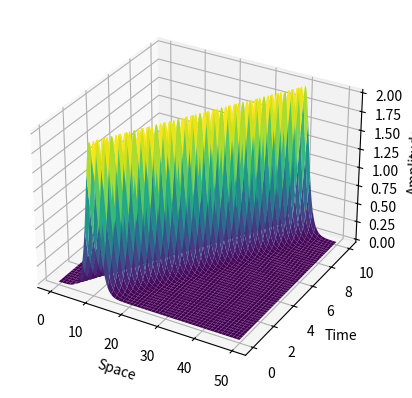

Reproduce this figure in Python.
import numpy as np
import matplotlib.pyplot as plt
from mpl_toolkits.mplot3d import Axes3D

# Parameters (These would need to be adjusted based on your specific problem)
L = 50  # Length of spatial domain
T = 10  # Total time
dx = 0.1  # Spatial step size
dt = 0.01  # Time step size

x = np.arange(0, L, dx)
t = np.arange(0, T, dt)
X, T = np.meshgrid(x, t)

# Initial condition (A simple example soliton)
U = 2/(np.cosh(0.5*(X-10-3*T))**2)  # Adjust as needed for your soliton profile

# Creating the figure
fig = plt.figure()
ax = fig.add_subplot(111, projection='3d')

# Plotting the surface
ax.plot_surface(X, T, U, cmap='viridis')

ax.set_xlabel('Space')
ax.set_ylabel('Time')
ax.set_zlabel('Amplitude')

plt.show()
